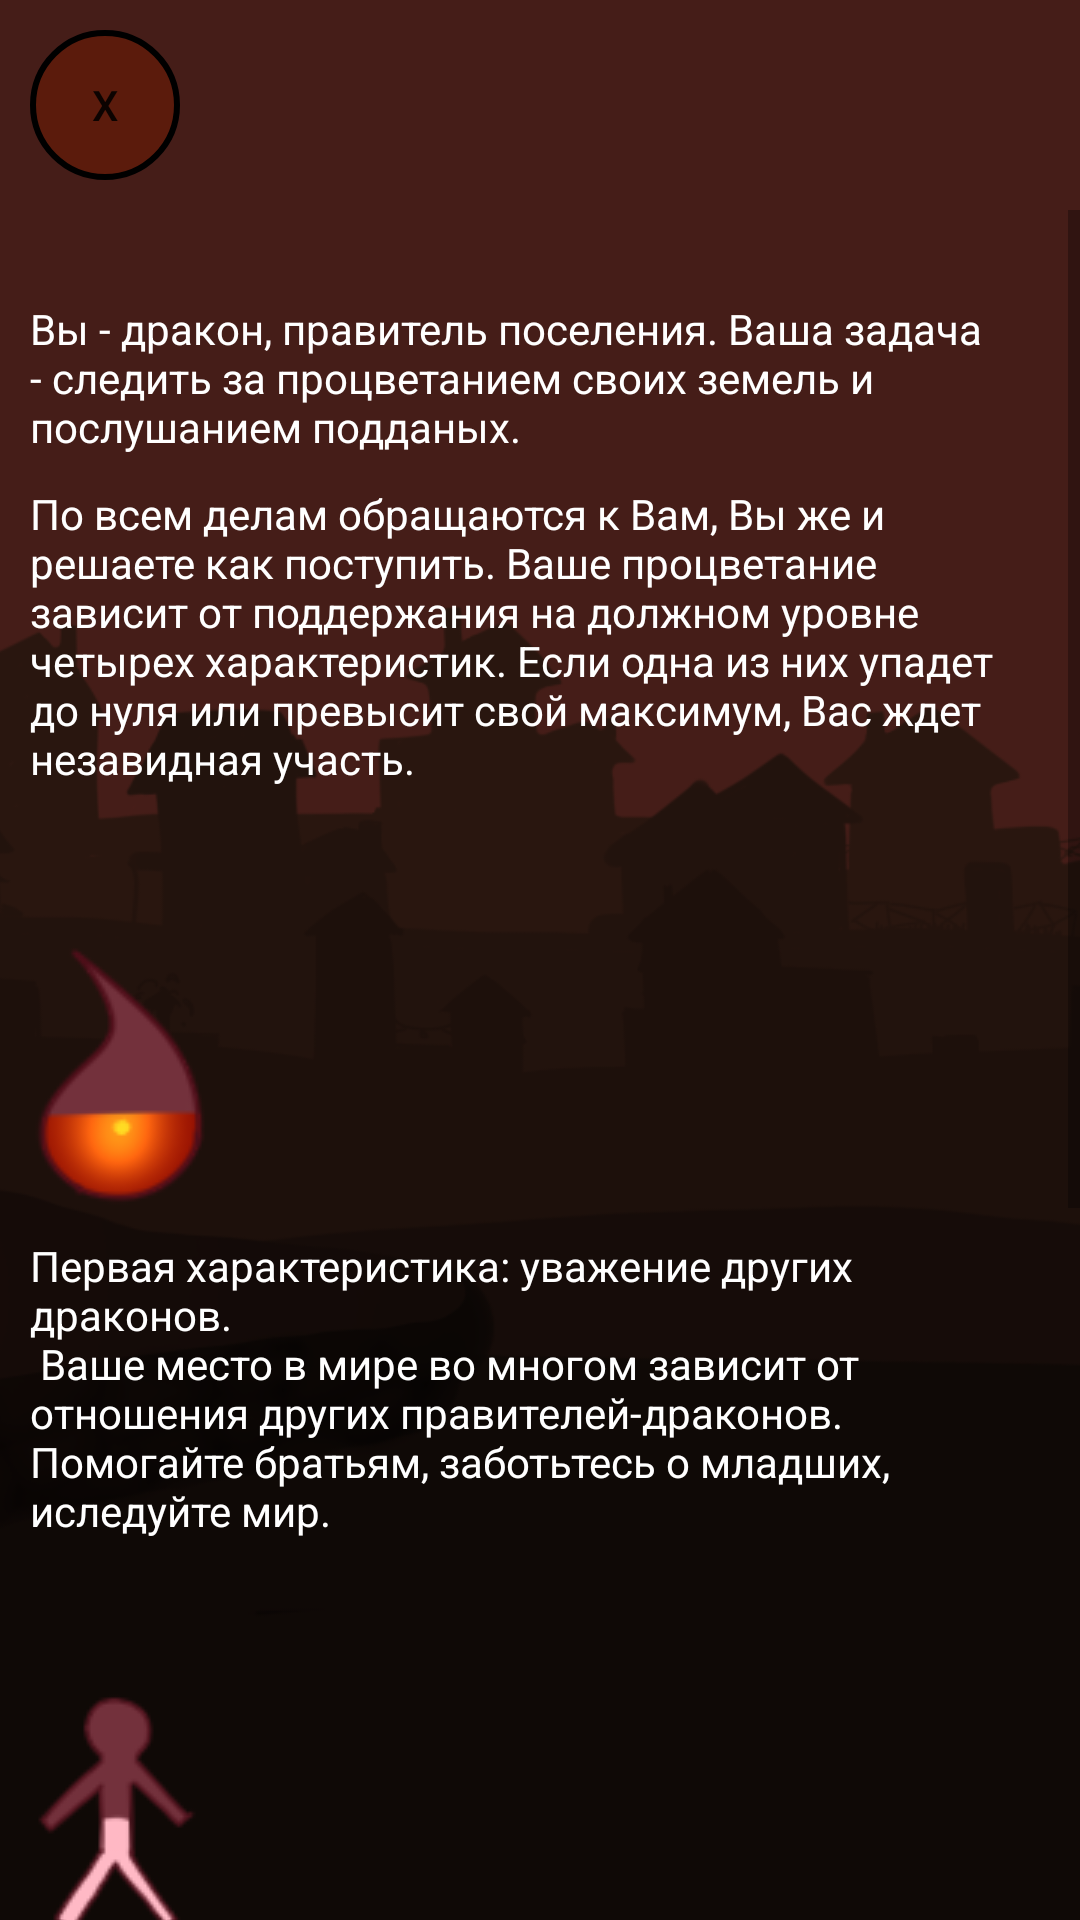

The Android layout XML behind this screen, and the referenced resources:
<!-- AndroidManifest.xml: application theme Theme.Drin -->
<!-- res/layout/education.xml -->
<?xml version="1.0" encoding="utf-8"?>

<RelativeLayout xmlns:android="http://schemas.android.com/apk/res/android"
    xmlns:app="http://schemas.android.com/apk/res-auto"
    xmlns:tools="http://schemas.android.com/tools"
    android:layout_width="match_parent"
    android:layout_height="match_parent">

    <ImageView
        android:id="@+id/imageView"
        android:layout_width="wrap_content"
        android:layout_height="wrap_content"
        android:scaleType="centerCrop"
        app:srcCompat="@drawable/main_background"
        android:contentDescription="@string/text" />
    <LinearLayout
        android:id="@+id/back"
        android:layout_width="50dp"
        android:layout_height="50dp"
        android:layout_marginTop="10dp"
        android:layout_marginStart="10dp"
        android:layout_alignBottom="@id/back"
        android:orientation="horizontal">

        <Button
            android:id="@+id/back_btn"
            android:layout_width="0dp"
            android:layout_height="50dp"
            android:layout_weight="1"
            android:background="@drawable/btn"
            android:text="@string/x" />
    </LinearLayout>

    <ScrollView
        android:id="@+id/sc"
        android:layout_width="match_parent"
        android:layout_height="wrap_content"
        android:translationY="70dp"
        tools:ignore="SpeakableTextPresentCheck">

        <LinearLayout
            android:id="@+id/Text"
            android:layout_width="match_parent"
            android:layout_height="wrap_content"
            android:orientation="vertical">

            <TextView
                android:id="@+id/ed1"
                android:layout_width="match_parent"
                android:layout_height="wrap_content"
                android:layout_marginTop="30dp"
                android:layout_marginHorizontal="10dp"
                android:text="@string/ed1"
                android:textColor="@color/white" />

            <TextView
                android:id="@+id/ed2"
                android:layout_width="match_parent"
                android:layout_height="wrap_content"
                android:layout_marginTop="10dp"
                android:layout_marginHorizontal="10dp"
                android:text="@string/ed2"
                android:textColor="@color/white" />

            <ImageView
                android:id="@+id/Fire"
                android:layout_width="wrap_content"
                android:layout_height="wrap_content"
                android:layout_marginTop="50dp"
                android:layout_marginHorizontal="10dp"
                android:contentDescription="@string/text"
                app:srcCompat="@drawable/fire4" />

            <TextView
                android:id="@+id/edFire"
                android:layout_width="match_parent"
                android:layout_height="wrap_content"
                android:layout_marginTop="10dp"
                android:layout_marginHorizontal="10dp"
                android:text="@string/edFire"
                android:textColor="@color/white" />

            <ImageView
                android:id="@+id/Human"
                android:layout_width="wrap_content"
                android:layout_height="wrap_content"
                android:layout_marginTop="50dp"
                android:layout_marginHorizontal="10dp"
                android:contentDescription="@string/text"
                app:srcCompat="@drawable/human4" />

            <TextView
                android:id="@+id/edHuman"
                android:layout_width="match_parent"
                android:layout_height="wrap_content"
                android:layout_marginTop="10dp"
                android:layout_marginHorizontal="10dp"
                android:text="@string/edHuman"
                android:textColor="@color/white" />

            <ImageView
                android:id="@+id/Sword"
                android:layout_width="wrap_content"
                android:layout_height="wrap_content"
                android:layout_marginTop="50dp"
                android:contentDescription="@string/text"
                app:srcCompat="@drawable/sword4" />

            <TextView
                android:id="@+id/edSword"
                android:layout_width="match_parent"
                android:layout_height="wrap_content"
                android:layout_marginTop="10dp"
                android:layout_marginHorizontal="10dp"
                android:text="@string/edSword"
                android:textColor="@color/white" />

            <ImageView
                android:id="@+id/Money"
                android:layout_width="wrap_content"
                android:layout_height="wrap_content"
                android:layout_marginTop="50dp"
                android:contentDescription="@string/text"
                app:srcCompat="@drawable/money4" />

            <TextView
                android:id="@+id/edMoney"
                android:layout_width="match_parent"
                android:layout_height="wrap_content"
                android:layout_marginTop="10dp"
                android:layout_marginHorizontal="10dp"
                android:layout_marginBottom="90dp"
                android:text="@string/edMoney"
                android:textColor="@color/white" />

        </LinearLayout>
    </ScrollView>

</RelativeLayout>
<!-- resources referenced by this layout -->
<resources>
  <color name="white">#FFFFFFFF</color>
  <!-- drawable btn (drawable) -->
  <?xml version="1.0" encoding="utf-8"?>
  
  <selector xmlns:android="http://schemas.android.com/apk/res/android">
      <item android:state_pressed="false" android:drawable="@drawable/style_btn1_buttons_color"/>
      <item android:state_pressed="true" android:drawable="@drawable/style_btn1_buttons_color_pressed"/>
  </selector>
  <!-- drawable fire4: png bitmap (drawable, 4364 bytes) -->
  <!-- drawable human4: png bitmap (drawable, 4574 bytes) -->
  <!-- drawable main_background: png bitmap (drawable-v24, 102028 bytes) -->
  <!-- drawable money4: png bitmap (drawable, 5704 bytes) -->
  <!-- drawable sword4: png bitmap (drawable, 2865 bytes) -->
  <string name="ed1">Вы - дракон, правитель поселения. Ваша задача - следить за процветанием своих земель и послушанием подданых.</string>
  <string name="ed2">По всем делам обращаются к Вам, Вы же и решаете как поступить. Ваше процветание зависит от поддержания на должном уровне четырех характеристик. Если одна из них упадет до нуля или превысит свой максимум, Вас ждет незавидная участь.</string>
  <string name="edFire">Первая характеристика: уважение других драконов.\n Ваше место в мире во многом зависит от отношения других правителей-драконов. Помогайте братьям, заботьтесь о младших, иследуйте мир.</string>
  <string name="edHuman">Вторая характеристика: население Ваших владений. Что за правитель без подданых? Добывайте пищу, следите за благополучием земель.</string>
  <string name="edMoney">Четвертая характеристика: золото. Никакое поселение не сможет прожить без финансов. Поддерживайте свою казну на должном уровне. Если того требует ситуация, всегда можно взять в долг.</string>
  <string name="edSword">Третья характеристика: армия. Настоящий правитель должен уметь обеспечить защиту своих земель. Несмотря на Вашу личную силу, опасайтесь гнева народа. Изобретайте оружие, стройте военные сооружения, следите за горнизоном поселения.</string>
  <string name="text">text</string>
  <string name="x">X</string>
  <style name="Theme.Drin" parent="Theme.MaterialComponents.DayNight.NoActionBar">
          
          <item name="colorPrimary">@color/buttons_color</item>
          <item name="colorPrimaryVariant">@color/purple_700</item>
          <item name="colorOnPrimary">@color/white</item>
          
          <item name="colorSecondary">@color/teal_200</item>
          <item name="colorSecondaryVariant">@color/teal_700</item>
          <item name="colorOnSecondary">@color/black</item>
          
          <item name="android:statusBarColor" tools:targetApi="l">?attr/colorPrimaryVariant</item>
          
      </style>
  <!-- drawable style_btn1_buttons_color (drawable) -->
  <?xml version="1.0" encoding="utf-8"?>
  
  <shape xmlns:android="http://schemas.android.com/apk/res/android">
      <stroke android:width="2dp" android:color="@color/black"/>
      <corners android:radius="25dp"/>
      <solid android:color="@color/buttons_color2"/>
  </shape>
  <!-- drawable style_btn1_buttons_color_pressed (drawable) -->
  <?xml version="1.0" encoding="utf-8"?>
  
  <shape xmlns:android="http://schemas.android.com/apk/res/android">
      <stroke android:width="2dp" android:color="@color/black"/>
      <corners android:radius="25dp"/>
      <solid android:color="@color/buttons_color"/>
  </shape>
  <color name="buttons_color">#731b00</color>
  <color name="purple_700">#FF3700B3</color>
  <color name="teal_200">#FF03DAC5</color>
  <color name="teal_700">#FF018786</color>
  <color name="black">#FF000000</color>
  <color name="buttons_color2">#80731b00</color>
</resources>
